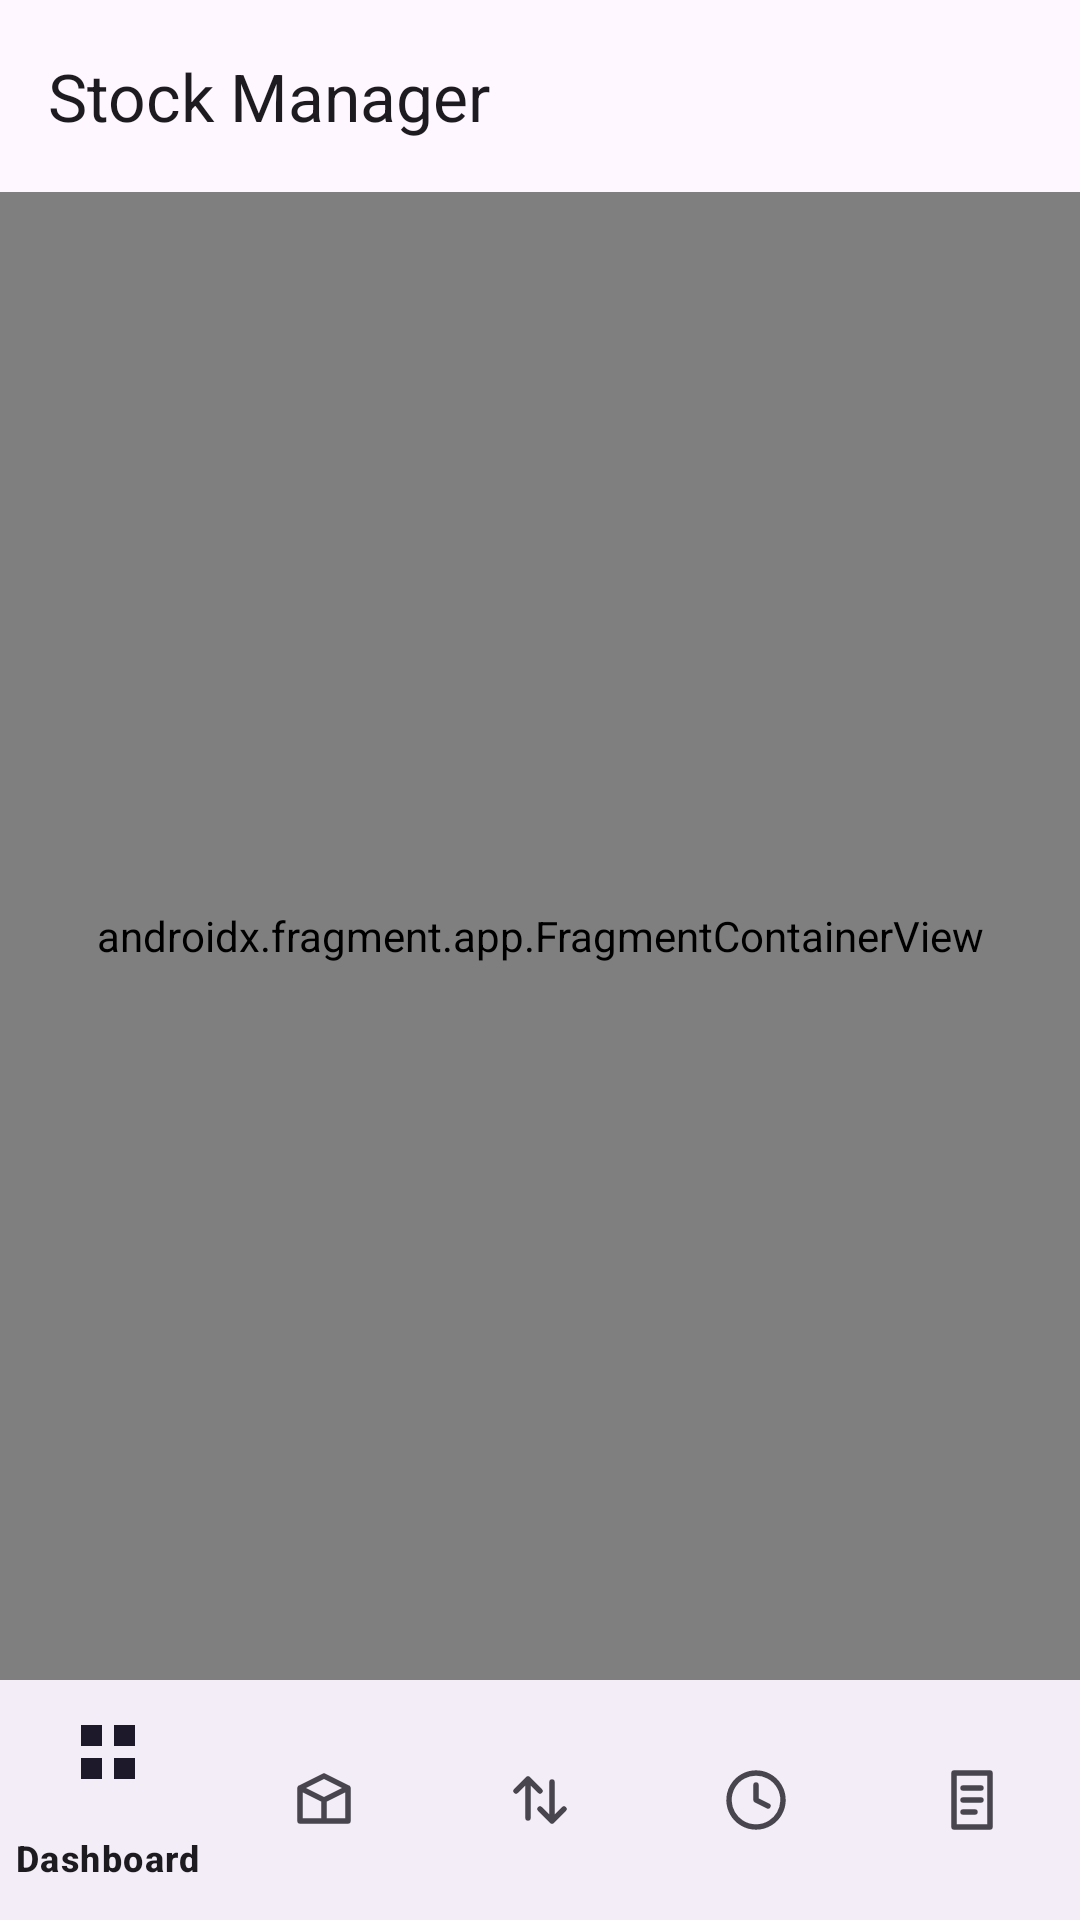

Reconstruct the res/layout file that produces this screen, plus the resources it refers to.
<!-- AndroidManifest.xml: activity theme Theme.StockManager -->
<!-- res/layout/activity_main.xml -->
<?xml version="1.0" encoding="utf-8"?>
<LinearLayout xmlns:android="http://schemas.android.com/apk/res/android"
    xmlns:app="http://schemas.android.com/apk/res-auto"
    android:layout_width="match_parent"
    android:layout_height="match_parent"
    android:orientation="vertical"
    android:fitsSystemWindows="true">

    <com.google.android.material.appbar.MaterialToolbar
        android:id="@+id/toolbar"
        android:layout_width="match_parent"
        android:layout_height="?attr/actionBarSize"
        android:background="?attr/colorSurface"
        app:title="@string/app_name" />

    <androidx.fragment.app.FragmentContainerView
        android:id="@+id/nav_host_fragment"
        android:name="androidx.navigation.fragment.NavHostFragment"
        android:layout_width="match_parent"
        android:layout_height="0dp"
        android:layout_weight="1"
        app:defaultNavHost="true"
        app:navGraph="@navigation/nav_graph" />

    <com.google.android.material.bottomnavigation.BottomNavigationView
        android:id="@+id/bottom_nav"
        android:layout_width="match_parent"
        android:layout_height="wrap_content"
        app:menu="@menu/bottom_nav_menu" />

</LinearLayout>
<!-- resources referenced by this layout -->
<resources>
  <string name="app_name">Stock Manager</string>
  <style name="Theme.StockManager" parent="Theme.Material3.DayNight.NoActionBar">
          <item name="colorPrimary">@color/brand_primary</item>
          <item name="colorOnPrimary">@color/brand_on_primary</item>
          <item name="colorPrimaryContainer">@color/brand_primary_container</item>
          <item name="colorOnPrimaryContainer">@color/brand_on_primary_container</item>
          <item name="android:statusBarColor" tools:targetApi="l">?attr/colorSurface</item>
          <item name="android:windowLightStatusBar">true</item>
      </style>
  <color name="brand_primary">#2563EB</color>
  <color name="brand_on_primary">#FFFFFF</color>
  <color name="brand_primary_container">#DBEAFE</color>
  <color name="brand_on_primary_container">#1E3A8A</color>
</resources>
